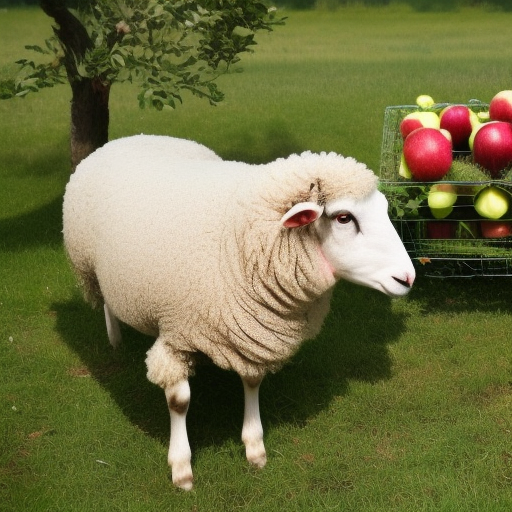
Generation parameters embedded in this image by AUTOMATIC1111 Stable Diffusion web UI or a fork of it (Forge, ...) (PNG 'parameters' text chunk):
a photo of a sheep picking apples from an apple tree
Steps: 20, Sampler: Euler a, CFG scale: 7, Seed: 3034223813, Size: 512x512, Model hash: 4c86efd062, Model: model